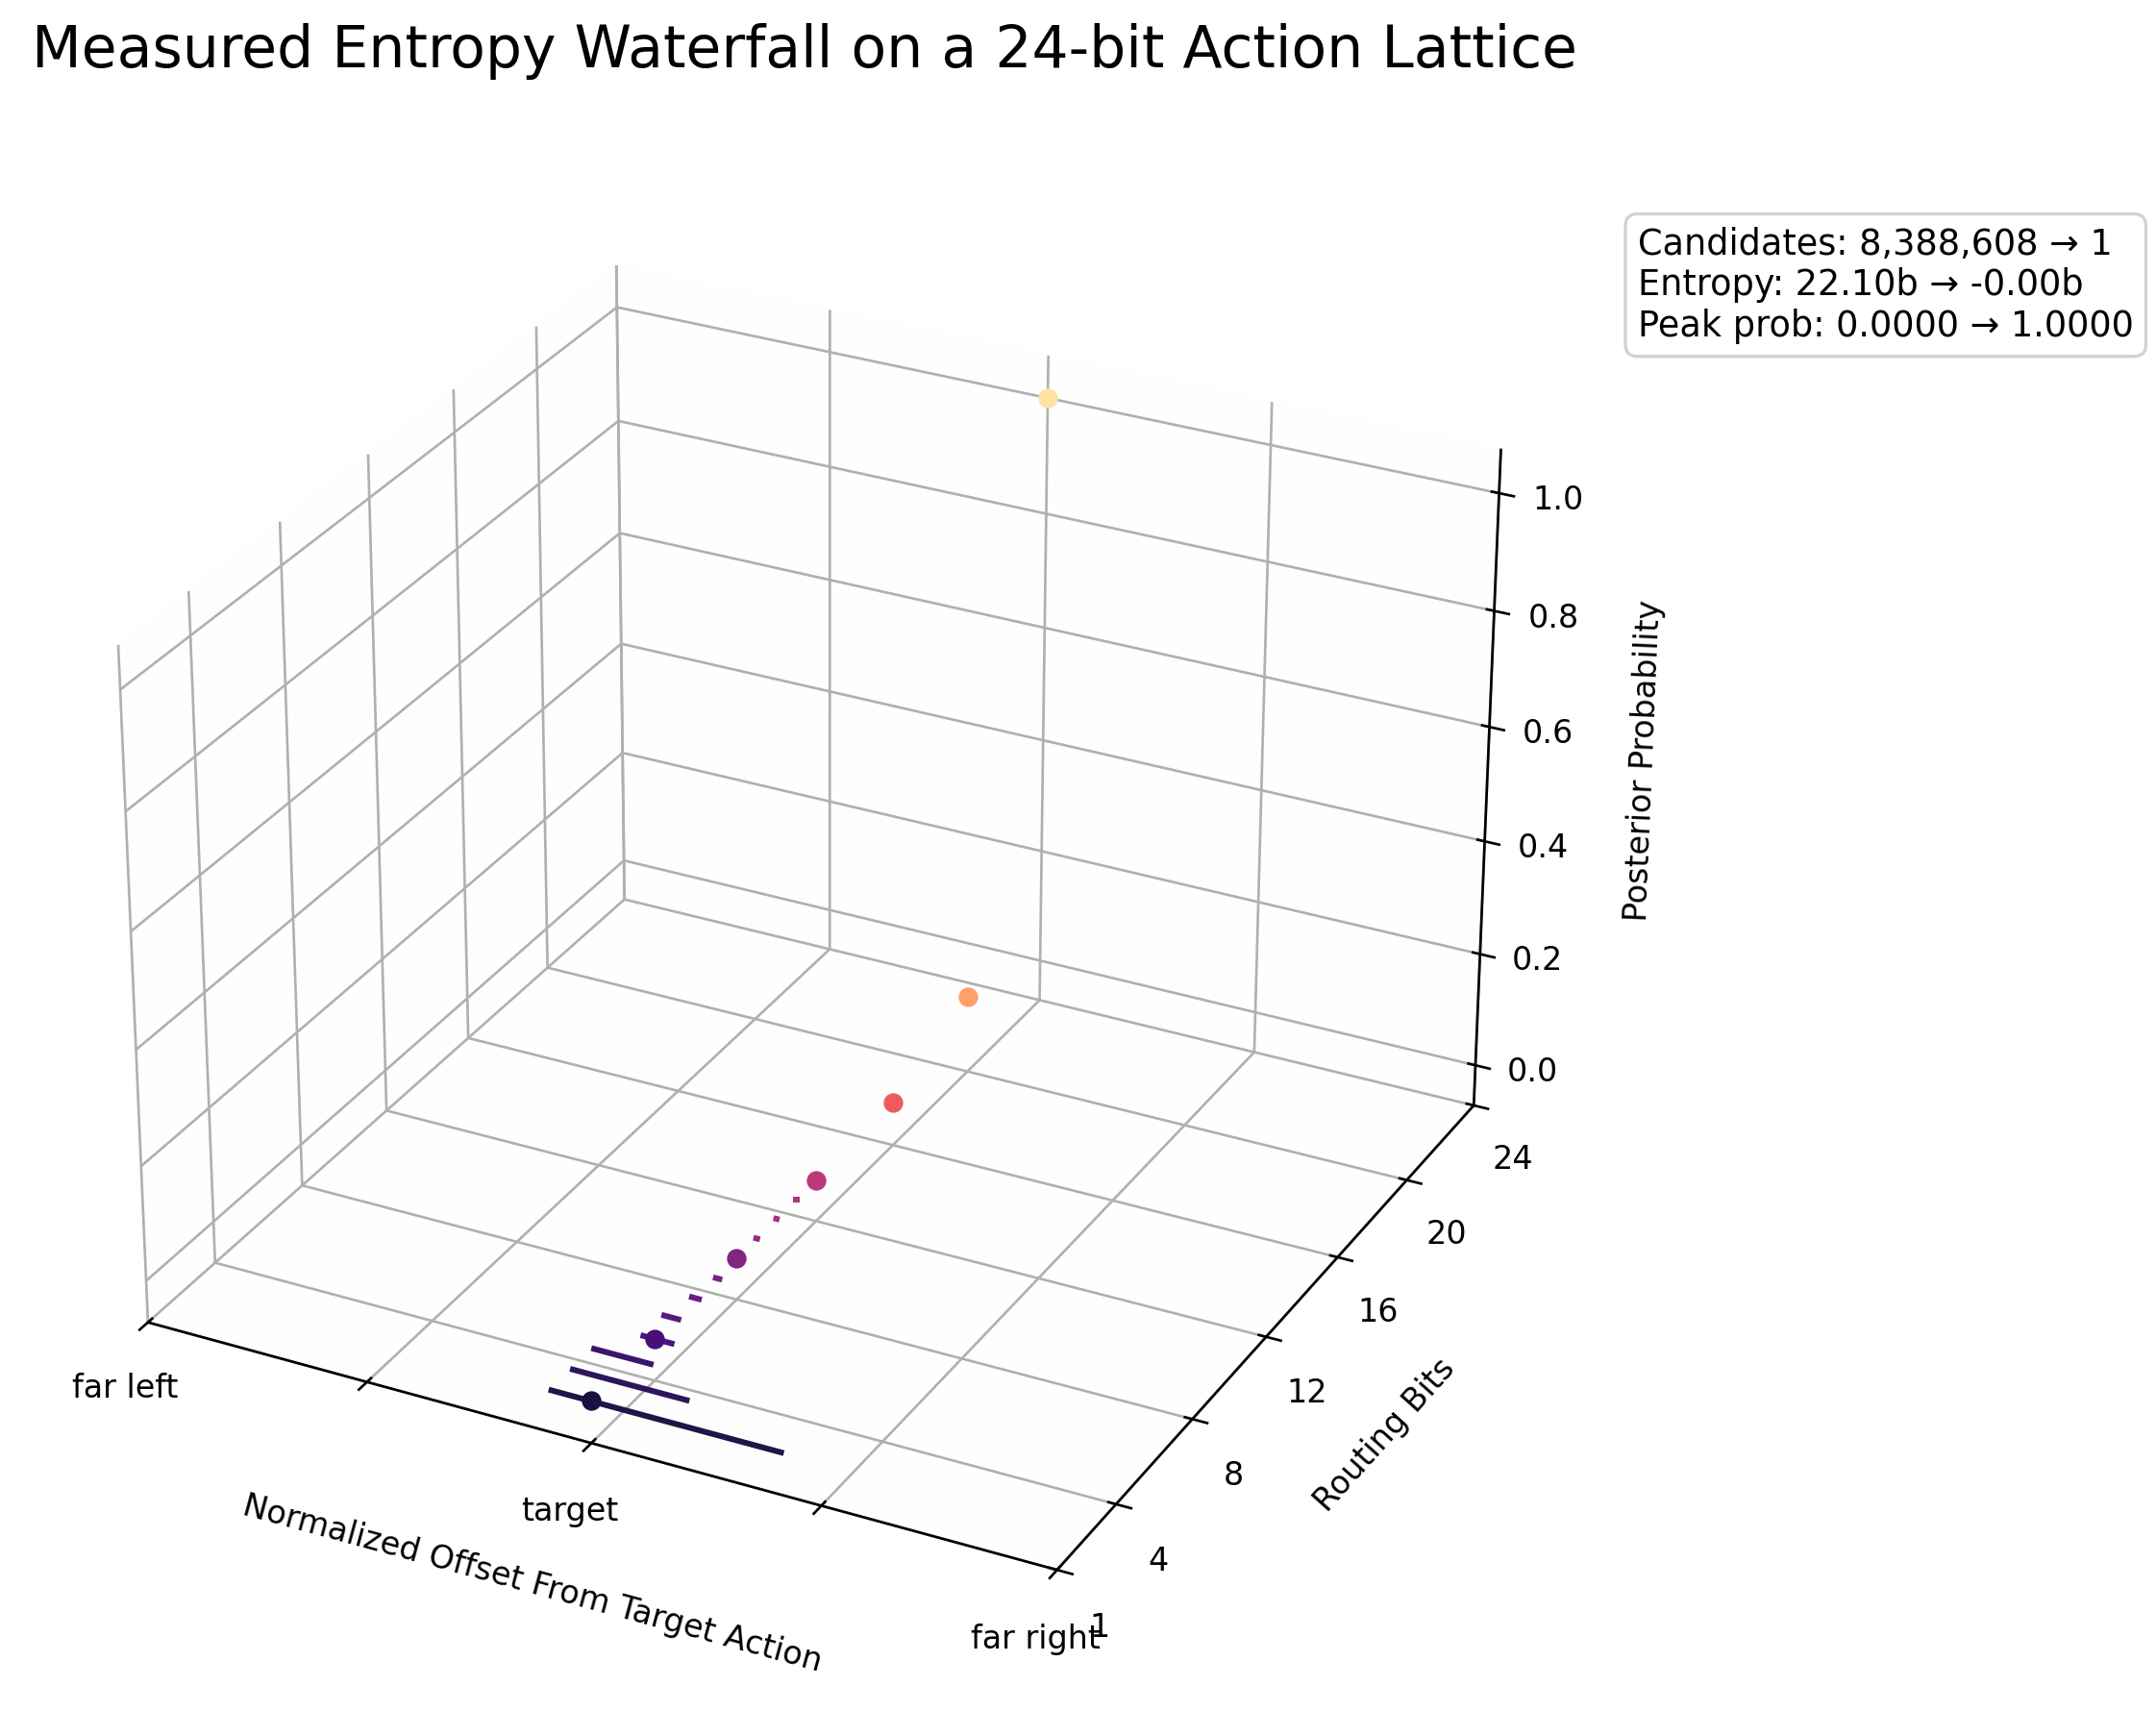

The data file committed next to this chart (first rows):
bit, candidate_count, support_fraction, entropy_nats, entropy_bits, peak_probability, target_bucket_start, target_bucket_end
1.0, 8388608, 0.5, 15.32, 22.1, 3.1765452734810603e-07, 8388608, 16777216
2.0, 4194304, 0.25, 15.18, 21.9, 3.314554694746925e-07, 8388608, 12582912
3.0, 2097152, 0.125, 14.55, 20.99, 5.312385178387884e-07, 8388608, 10485760
4.0, 1048576, 0.0625, 13.86, 20, 9.75911124226726e-07, 9437184, 10485760
5.0, 524288, 0.03125, 13.17, 19, 1.9251691689000676e-06, 9437184, 9961472
6.0, 262144, 0.01562, 12.48, 18, 3.819563029718747e-06, 9699328, 9961472
7.0, 131072, 0.007812, 11.78, 17, 7.637055716614397e-06, 9830400, 9961472
8.0, 65536, 0.003906, 11.09, 16, 1.526180823760416e-05, 9830400, 9895936
9.0, 32768, 0.001953, 10.4, 15, 3.051849995629887e-05, 9830400, 9863168
10.0, 16384, 0.0009766, 9.704, 14, 6.10354764195561e-05, 9830400, 9846784
11.0, 8192, 0.0004883, 9.011, 13, 0.0001221, 9838592, 9846784
12.0, 4096, 0.0002441, 8.318, 12, 0.0002441, 9838592, 9842688
13.0, 2048, 0.0001221, 7.625, 11, 0.0004883, 9838592, 9840640
14.0, 1024, 6.103515625e-05, 6.931, 10, 0.0009766, 9839616, 9840640
15.0, 512.0, 3.0517578125e-05, 6.238, 9.0, 0.001953, 9839616, 9840128
16.0, 256.0, 1.52587890625e-05, 5.545, 8, 0.003906, 9839616, 9839872
17.0, 128.0, 7.62939453125e-06, 4.852, 7.0, 0.007813, 9839744, 9839872
18.0, 64.0, 3.814697265625e-06, 4.159, 6, 0.01563, 9839808, 9839872
19.0, 32.0, 1.9073486328125e-06, 3.466, 5, 0.03125, 9839808, 9839840
20.0, 16.0, 9.5367431640625e-07, 2.773, 4.0, 0.0625, 9839824, 9839840
21.0, 8.0, 4.76837158203125e-07, 2.079, 3, 0.125, 9839832, 9839840
22.0, 4.0, 2.384185791015625e-07, 1.386, 2.0, 0.25, 9839836, 9839840
23.0, 2.0, 1.1920928955078125e-07, 0.6931, 1.0, 0.5, 9839836, 9839838
24.0, 1.0, 5.960464477539063e-08, -0.0, -0.0, 1.0, 9839836, 9839837
